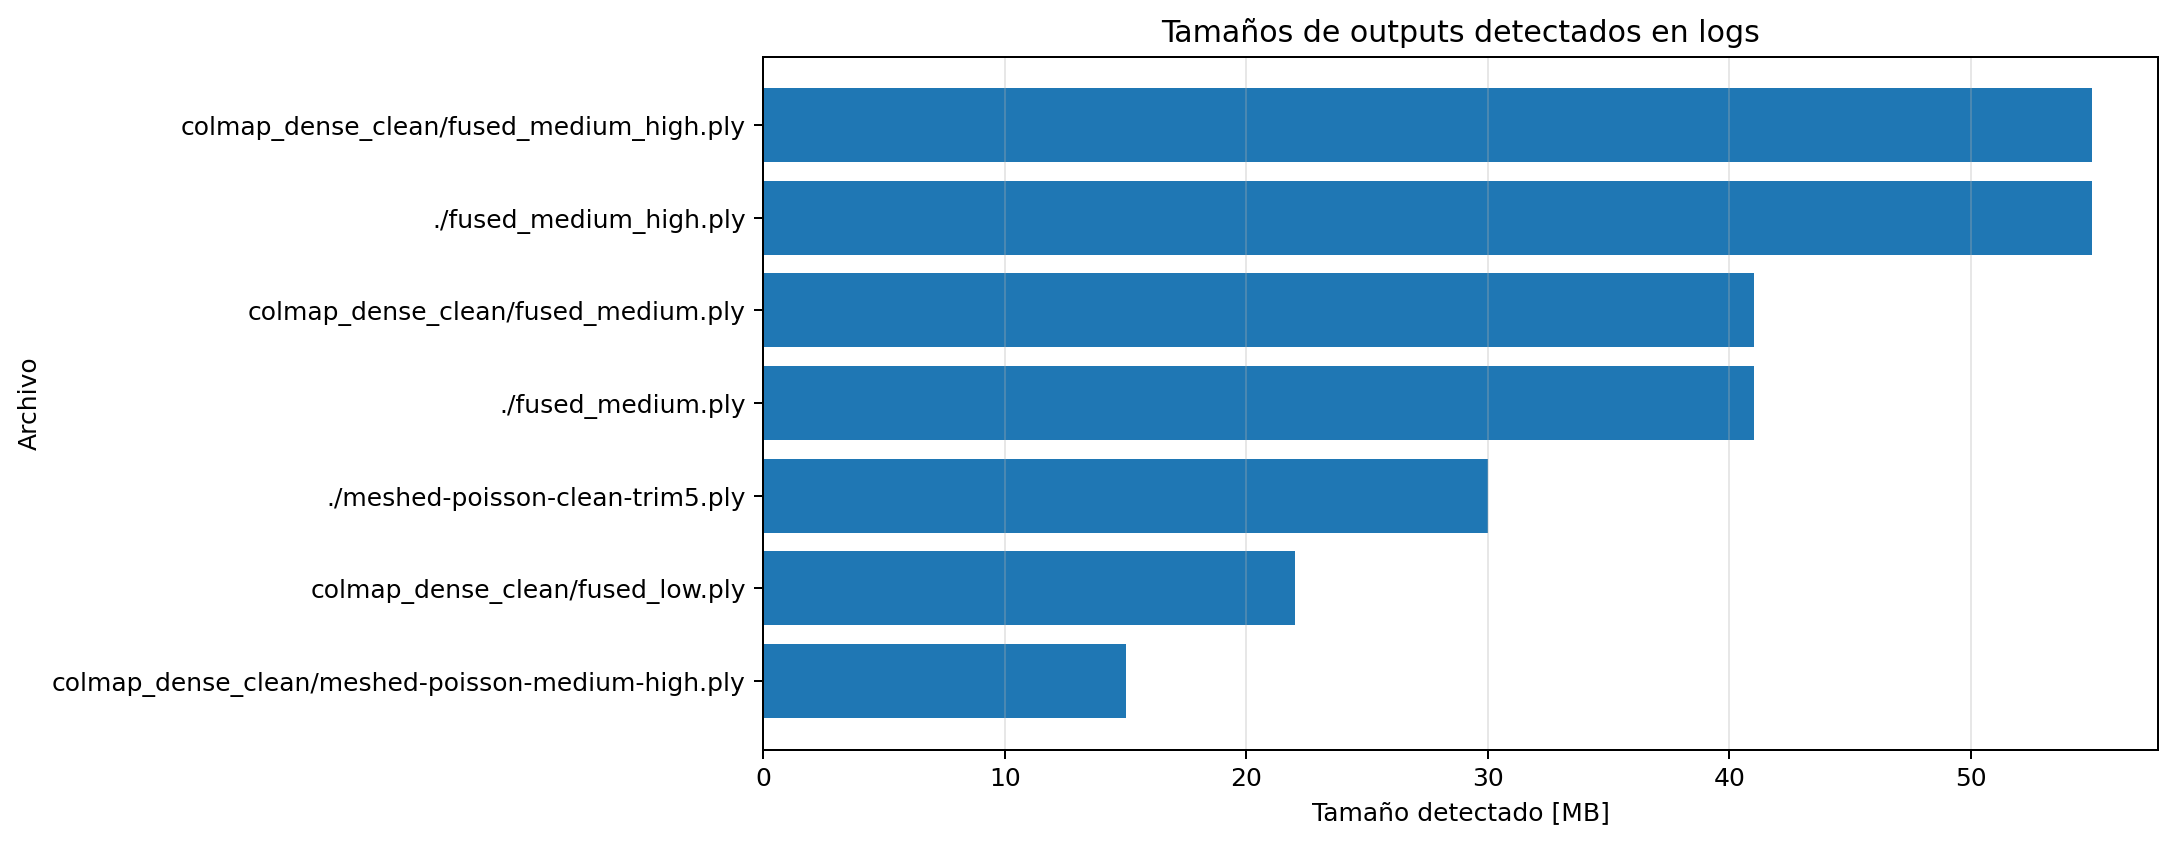

Source data for this figure (header and first rows):
filename, size, line, log_name, stage, size_mb
1, Killed, bash: line 1: 29695 Killed              …, 12_colmap_stereo_fusion_high_safe_nohup.…, colmap_stereo_fusion, 
directory, No, ls: cannot access './fused_high_safe.ply…, 12_colmap_stereo_fusion_high_safe_nohup.…, colmap_stereo_fusion, 
./fused_medium_high.ply, 55M, -rw-r--r-- 1 root root 55M Jun 22 17:53 …, 12_colmap_stereo_fusion_medium_high_nohu…, colmap_stereo_fusion, 55.0
./fused_medium.ply, 41M, -rw-r--r-- 1 root root 41M Jun 22 17:26 …, 12_colmap_stereo_fusion_medium_nohup.log, colmap_stereo_fusion, 41.0
./meshed-poisson-clean-trim5.ply, 30M, -rw-r--r-- 1 root root 30M Jun 22 22:40 …, 13_colmap_poisson_clean_trim5.log, colmap_poisson_meshing, 30.0
colmap_dense_clean/fused_low.ply, 22M, -rw-r--r-- 1 root root 22M Jun 22 16:59 …, 15_colmap_photogrammetry_report.txt, photogrammetry_summary_report, 22.0
colmap_dense_clean/fused_medium.ply, 41M, -rw-r--r-- 1 root root 41M Jun 22 17:26 …, 15_colmap_photogrammetry_report.txt, photogrammetry_summary_report, 41.0
colmap_dense_clean/fused_medium_high.ply, 55M, -rw-r--r-- 1 root root 55M Jun 22 17:53 …, 15_colmap_photogrammetry_report.txt, photogrammetry_summary_report, 55.0
colmap_dense_clean/meshed-poisson-medium…, 15M, -rw-r--r-- 1 root root 15M Jun 22 18:25 …, 15_colmap_photogrammetry_report.txt, photogrammetry_summary_report, 15.0
